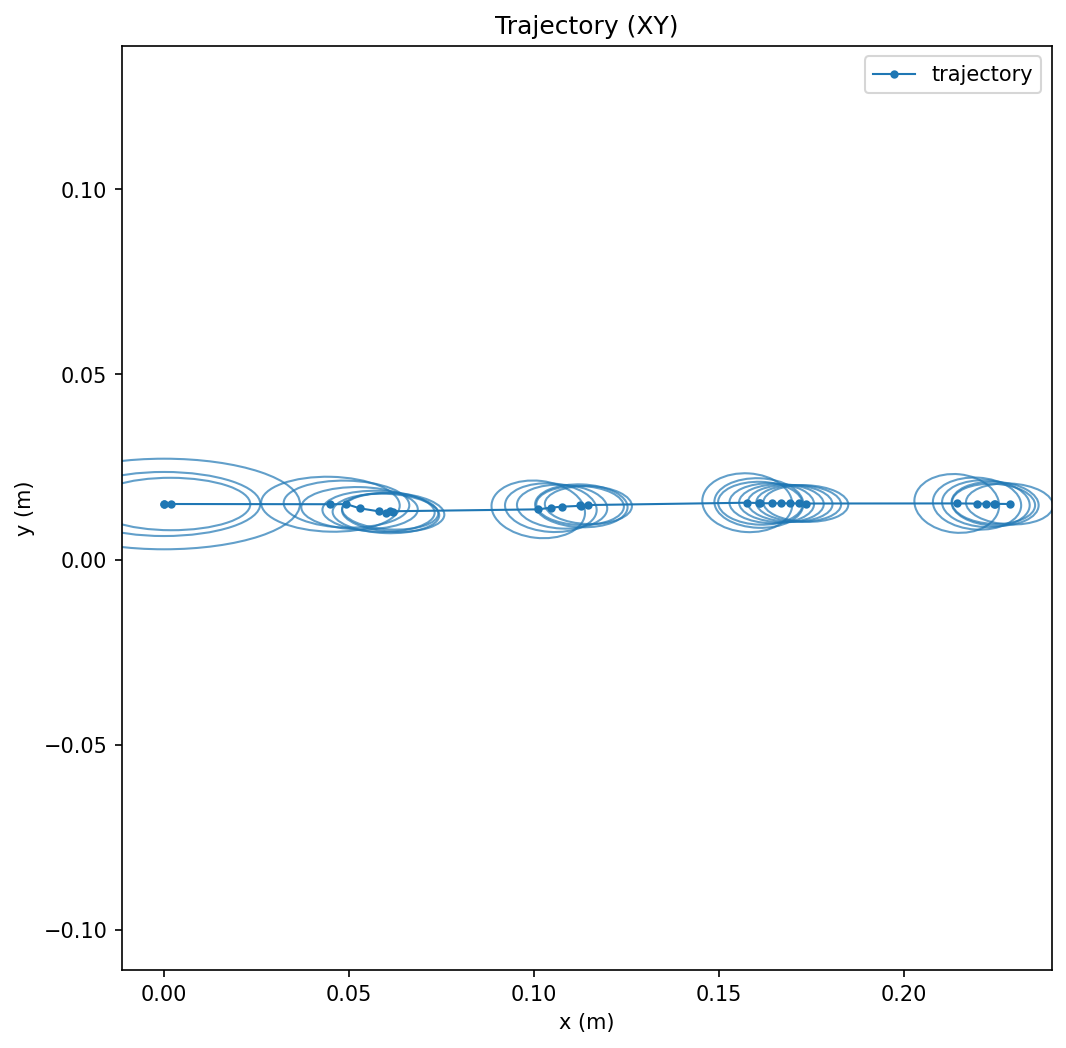

Data behind this chart, as committed beside it:
time, x, y, theta, cov_xx, cov_xy, cov_yy, cov_thetatheta
1763367929, 0.0, 0.015, 0.0, 0.000225, 0.0, 2.4999960938743016e-05, 0.0
1763367929, 0.0, 0.015, 0.0, 0.0001128, 0.0, 1.2499990234678123e-05, 0.0
1763367929, 0.001884, 0.015, -0.003736, 7.652588128859359e-05, -2.1578771593628722e-07, 8.372389867426952e-06, 0.0
1763367929, 0.04495, 0.01494, 0.001967, 5.853061345440866e-05, -1.1432386553399114e-06, 9.205432568837726e-06, 0.0
1763367929, 0.04929, 0.01497, -0.0003162, 4.807392806978797e-05, -8.703747913419836e-07, 6.731550020153504e-06, 0.0
1763367929, 0.05282, 0.01384, -0.01126, 4.133978176525714e-05, -7.405966957579913e-07, 5.483085831506305e-06, 0.0
1763367929, 0.05795, 0.01303, -0.02014, 3.835480277328829e-05, -9.722799679780728e-07, 5.142202430951347e-06, 0.0
1763367929, 0.05994, 0.01244, -0.02992, 3.462618086231593e-05, -1.1399978447417555e-06, 4.752498493627168e-06, 0.0
1763367929, 0.0619, 0.01273, -0.02719, 3.190179058470823e-05, -1.348395954063519e-06, 4.630020018652212e-06, 0.0
1763367929, 0.0611, 0.01303, -0.02464, 2.8119440056457843e-05, -1.3037042421498349e-06, 4.084417255377364e-06, 0.0
1763367929, 0.1011, 0.01355, 0.002339, 2.663145312862272e-05, -1.9014840888160068e-06, 1.0135801577225176e-05, 0.0
1763367929, 0.1045, 0.01401, 0.01408, 2.559508751178029e-05, -1.2783960890850186e-06, 7.24227961807928e-06, 0.0
1763367929, 0.1075, 0.01428, 0.01482, 2.481980617183366e-05, -9.500377864932565e-07, 5.883188362404391e-06, 0.0
1763367929, 0.1127, 0.01451, 0.0228, 2.6045232982110542e-05, -7.6289384129691e-07, 5.609059448273924e-06, 0.0
1763367929, 0.1124, 0.0146, 0.02356, 2.3369422368661804e-05, -6.096629034602549e-07, 4.661448696285029e-06, 0.0
1763367929, 0.1146, 0.01472, 0.01982, 2.310424742918905e-05, -5.601941997041312e-07, 4.413516426532793e-06, 0.0
1763367929, 0.1576, 0.01535, 0.01508, 2.466964810492196e-05, -9.121798576315823e-07, 1.0555594314068185e-05, 0.0
1763367930, 0.1607, 0.01526, 0.01366, 2.410088920434619e-05, -6.139240593786641e-07, 7.502033401436371e-06, 0.0
1763367930, 0.1611, 0.0152, 0.01311, 2.1791045650740426e-05, -4.58054231852534e-07, 5.611853332061417e-06, 0.0
1763367930, 0.1642, 0.01519, 0.0125, 2.1805267216597166e-05, -4.013420693322568e-07, 4.885930812977286e-06, 0.0
1763367930, 0.1668, 0.01519, 0.00824, 2.1832180693617208e-05, -3.988292562309709e-07, 4.425436475144339e-06, 0.0
1763367930, 0.1692, 0.01517, 0.01024, 2.1864386208631952e-05, -4.280374179235994e-07, 4.159163866781936e-06, 0.0
1763367930, 0.1715, 0.01516, 0.008292, 2.1906546055094008e-05, -4.949610365005152e-07, 4.0728405145721e-06, 0.0
1763367930, 0.1734, 0.01513, 0.002353, 2.1959673955385926e-05, -6.035658138217723e-07, 4.090223403357558e-06, 0.0
1763367930, 0.2142, 0.01515, 0.00162, 2.1879148667165887e-05, -1.1616004364725405e-06, 1.054071244106146e-05, 0.0
1763367930, 0.2197, 0.01511, 0.004211, 2.3726724503215654e-05, -9.284690351611879e-07, 8.276877178252523e-06, 0.0
1763367930, 0.222, 0.01508, 0.003287, 2.337640212865325e-05, -8.0222611530907e-07, 6.718411171080836e-06, 0.0
1763367930, 0.2245, 0.01506, 0.001878, 2.3111710232223246e-05, -7.7249036133484e-07, 5.915326167515252e-06, 0.0
1763367930, 0.2241, 0.01504, 0.0008114, 2.1022031025450787e-05, -7.067156691847008e-07, 4.922228500099466e-06, 0.0
1763367930, 0.2284, 0.01501, -0.001791, 2.3108009728738106e-05, -8.487683290279043e-07, 5.14728805182067e-06, 0.0
